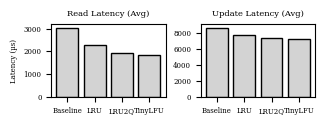

Write Python code to recreate this figure.
# -*- coding: utf-8 -*-
import matplotlib
matplotlib.use('Agg')

import matplotlib.pyplot as plt
import numpy as np

# =========================
# Data (Uniform Workload B)
# =========================
policies = ["Baseline", "LRU", "LRU2Q", "TinyLFU"]
x = np.arange(len(policies))

read_avg   = [3034.75, 2265.13, 1938.78, 1857.26]
update_avg = [8660.74, 7741.63, 7332.62, 7232.64]

# =========================
# Style
# =========================
plt.rcParams.update({
    "font.family": "serif",
    "font.size": 5
})

fig, axes = plt.subplots(1, 2, figsize=(3.2, 1.2))

# =========================
# READ
# =========================
axes[0].bar(x, read_avg, color='lightgray', edgecolor='black')
axes[0].set_title("Read Latency (Avg)")
axes[0].set_xticks(x)
axes[0].set_xticklabels(policies)
axes[0].set_ylabel("Latency (µs)")

# =========================
# UPDATE
# =========================
axes[1].bar(x, update_avg, color='lightgray', edgecolor='black')
axes[1].set_title("Update Latency (Avg)")
axes[1].set_xticks(x)
axes[1].set_xticklabels(policies)

# =========================
# Save
# =========================
output_file = "workload_b_uniform.png"

plt.tight_layout()
plt.savefig(output_file, dpi=300, bbox_inches="tight")
plt.close()

print(f"Figure saved as: {output_file}")
